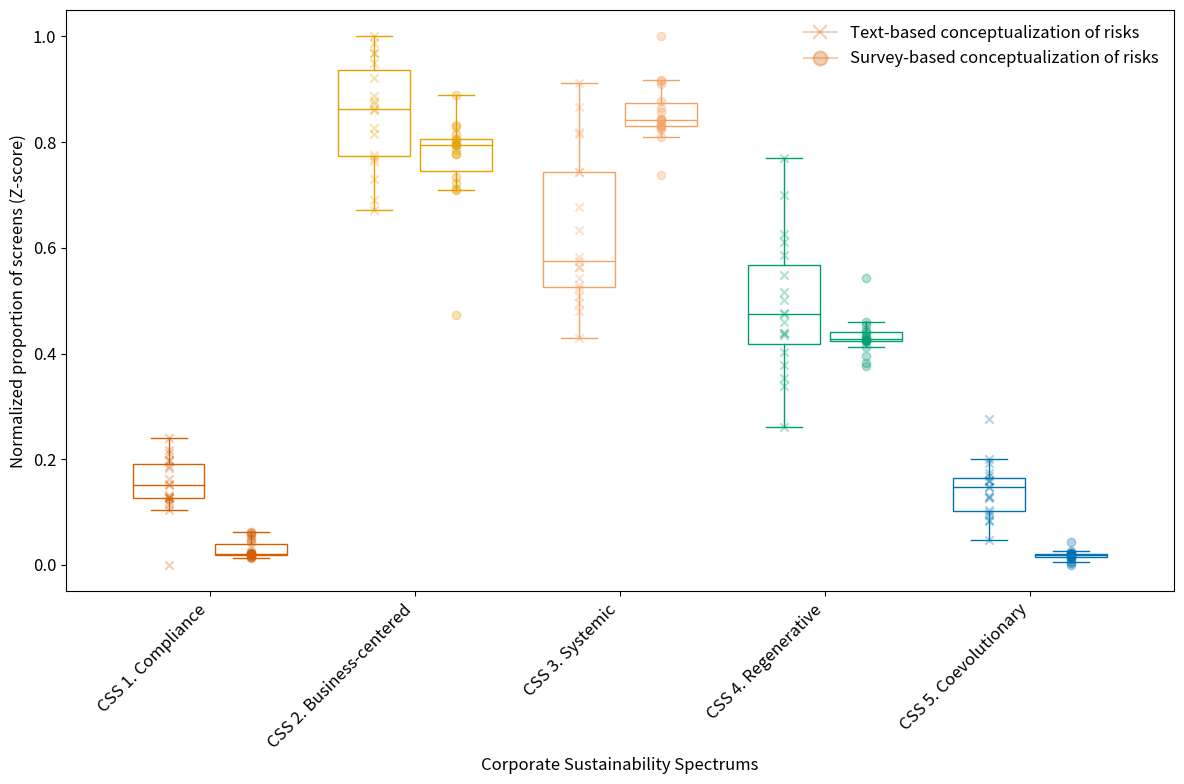

Reproduce this figure in Python.
import matplotlib.pyplot as plt
import numpy as np
import pandas as pd
import seaborn as sns
import matplotlib.patches as mpatches
from matplotlib.lines import Line2D

data_text = np.array([
    [54, 1707, 768, 581, 0],
    [54, 1657, 1005, 1108, 0],
    [53, 772, 1027, 513, 58],
    [58, 803, 1147, 134, 31],
    [35, 799, 450, 660, 0],
    [30, 493, 478, 337, 0],
    [38, 463, 217, 122, 40],
    [49, 779, 397, 166, 0],
    [0, 1366, 1006, 581, 79],
    [0, 630, 671, 248, 51],
    [0, 573, 514, 286, 35],
    [0, 611, 385, 416, 195],
    [30, 408, 283, 221, 0],
    [17, 518, 285, 244, 0],
    [27, 543, 295, 173, 0],
    [0, 346, 167, 227, 0],
    [48, 503, 161, 167, 0],
    [23, 110, 66, 110, 0],
    [20, 161, 182, 98, 0]
])

data_survey = np.array([
    [1.333333333, 20.75, 26.41666667, 11.20833333, 0],
    [0, 21.28119724, 27.64340194, 12.32420877, 0],
    [0, 25.02254968, 30.05645058, 15.48282044, 0],
    [2.729015356, 38.36974914, 39.64675272, 17.60338248, 0],
    [3.014756865, 43.58380295, 43.18386698, 19.95787379, 0],
    [2.553878167, 39.96381317, 44.43835167, 21.24646067, 0],
    [0, 58.09160846, 60.03538992, 30.02879266, 0],
    [0, 61.54503333, 63.4866, 32.32301667, 0],
    [0, 37.07398188, 40.9808421, 19.84355624, 0],
    [0, 33.76260034, 35.73626054, 17.77545078, 0],
    [0, 36.8303263, 36.01090345, 18.40254727, 0],
    [0, 36.26029566, 38.58798827, 18.83524184, 0],
    [0, 34.32671293, 36.86051968, 18.96801379, 0],
    [0, 34.71800919, 36.29282563, 19.07215582, 0],
    [0, 34.07942454, 35.43932091, 19.16304502, 0],
    [0, 20.53691388, 45.71100677, 23.88409704, 0],
    [0, 40.49448124, 52.30684327, 24.46799117, 0],
    [0, 57.14209265, 47.18070193, 26.88121737, 0]
])

# calcule la moyenne pour chaque ligne de data
mean_vals_text = data_text.mean(axis=1, keepdims=True)
std_vals_text = data_text.std(axis=1, keepdims=True)
data_normalized_text = (data_text - mean_vals_text) / std_vals_text

mean_vals_survey = data_survey.mean(axis=1, keepdims=True)
std_vals_survey = data_survey.std(axis=1, keepdims=True)
data_normalized_survey = (data_survey - mean_vals_survey) / std_vals_survey

# Scale the data to the range [0, 1]
data_min_text = data_normalized_text.min()
data_max_text = data_normalized_text.max()
data_scaled_text = (data_normalized_text - data_min_text) / (data_max_text - data_min_text)

data_min_survey = data_normalized_survey.min()
data_max_survey = data_normalized_survey.max()
data_scaled_survey = (data_normalized_survey - data_min_survey) / (data_max_survey - data_min_survey)

# Combine the two datasets into one dataframe for Seaborn plotting
df_text = pd.DataFrame(data_scaled_text, columns=[f'CSS {i}' for i in range(1, 6)])
df_text = df_text.melt(var_name='CSS Category', value_name='Values')
df_text['Dataset'] = 'Data Text'

df_survey = pd.DataFrame(data_scaled_survey, columns=[f'CSS {i}' for i in range(1, 6)])
df_survey = df_survey.melt(var_name='CSS Category', value_name='Values')
df_survey['Dataset'] = 'Data Survey'

# Combine the two datasets into a single DataFrame
df = pd.concat([df_text, df_survey], ignore_index=True)

# Full names of the CSS
css_names = [
    'CSS 1. Compliance', 'CSS 2. Business-centered', 'CSS 3. Systemic',
    'CSS 4. Regenerative', 'CSS 5. Coevolutionary'
]

# Color-blind friendly red-to-green gradient
css_colors = {
    'CSS 1': "#D55E00",  # Coral (instead of red)
    'CSS 2': "#E69F00",  # Orange
    'CSS 3': "#F4A261",  # More visible yellowish (Goldenrod)
    'CSS 4': "#009E73",  # Teal (instead of green)
    'CSS 5': "#0072B2"   # Blue
}

# Create a column in the DataFrame for colors based on the AT category
df['Color'] = df['CSS Category'].map(css_colors)

# Increase the text size globally using rcParams
plt.rcParams.update({'font.size': 12})  # Increase the default font size globally

# Create boxplots using matplotlib
fig, ax = plt.subplots(figsize=(12, 8))

# Plot boxplots for Data Text and Data Survey side by side for each AT category
for i, category in enumerate([f'CSS {i}' for i in range(1, 6)]):
    data_text_values = df[(df['CSS Category'] == category) & (df['Dataset'] == 'Data Text')]['Values']
    data_survey_values = df[(df['CSS Category'] == category) & (df['Dataset'] == 'Data Survey')]['Values']

    # Turn off outliers by making flierprops invisible
    flierprops = dict(marker='o', color='none', markersize=0)

    # Boxplot for Data Text (transparent with colored edges and whiskers)
    ax.boxplot(data_text_values, positions=[i - 0.2], widths=0.35, patch_artist=True,
               boxprops=dict(facecolor='none', edgecolor=css_colors[category]),  # Transparent face, colored edge
               whiskerprops=dict(color=css_colors[category]),  # Colored whiskers
               capprops=dict(color=css_colors[category]),  # Colored caps
               medianprops=dict(color=css_colors[category]),  # Median line color
               flierprops=flierprops)  # Disable circles for outliers

    # Boxplot for Data Survey (transparent with colored edges and whiskers)
    ax.boxplot(data_survey_values, positions=[i + 0.2], widths=0.35, patch_artist=True,
               boxprops=dict(facecolor='none', edgecolor=css_colors[category]),  # Transparent face, colored edge
               whiskerprops=dict(color=css_colors[category]),  # Colored whiskers
               capprops=dict(color=css_colors[category]),  # Colored caps
               medianprops=dict(color=css_colors[category]),  # Median line color
               flierprops=flierprops)  # Disable circles for outliers

    # Overlay semi-transparent crosses for individual data points
    ax.scatter([i - 0.2] * len(data_text_values), data_text_values, color=css_colors[category], marker='x', alpha=0.3, zorder=3)
    ax.scatter([i + 0.2] * len(data_survey_values), data_survey_values, color=css_colors[category], marker='o', alpha=0.3, zorder=3)

# Customize the x-axis
ax.set_xticks(np.arange(len(css_names)))
ax.set_xticklabels(css_names, rotation=45, ha='right')

# --- Custom Legend ---
# Rectangle with cross inside (for Data Text) "#e5243b"
cross_inside_rect = Line2D([0], [0], marker='x', color='#D55E00', markerfacecolor='#D55E00', alpha=0.3, markersize=10,
                           markeredgewidth=1.5, label='Text-based conceptualization of risks', markeredgecolor='#D55E00')

# Rectangle with circle inside (for Data Survey)
circle_inside_rect = Line2D([0], [0], marker='o', color='#D55E00', markerfacecolor='#D55E00', alpha=0.3, markersize=10,
                            markeredgewidth=1.5, label='Survey-based conceptualization of risks', markeredgecolor='#D55E00')

# Add the legend at
plt.legend(handles=[cross_inside_rect, circle_inside_rect], loc='upper right', fontsize=12, frameon=False)

# Add labels and title
ax.set_xlabel('Corporate Sustainability Spectrums', fontsize=12)
ax.set_ylabel('Normalized proportion of screens (Z-score)', fontsize=12)

plt.tight_layout()

# Save the figure as a high-quality image (300 DPI)
plt.savefig("CSS.png", dpi=1000)

# Optionally, also display the plot
plt.show()